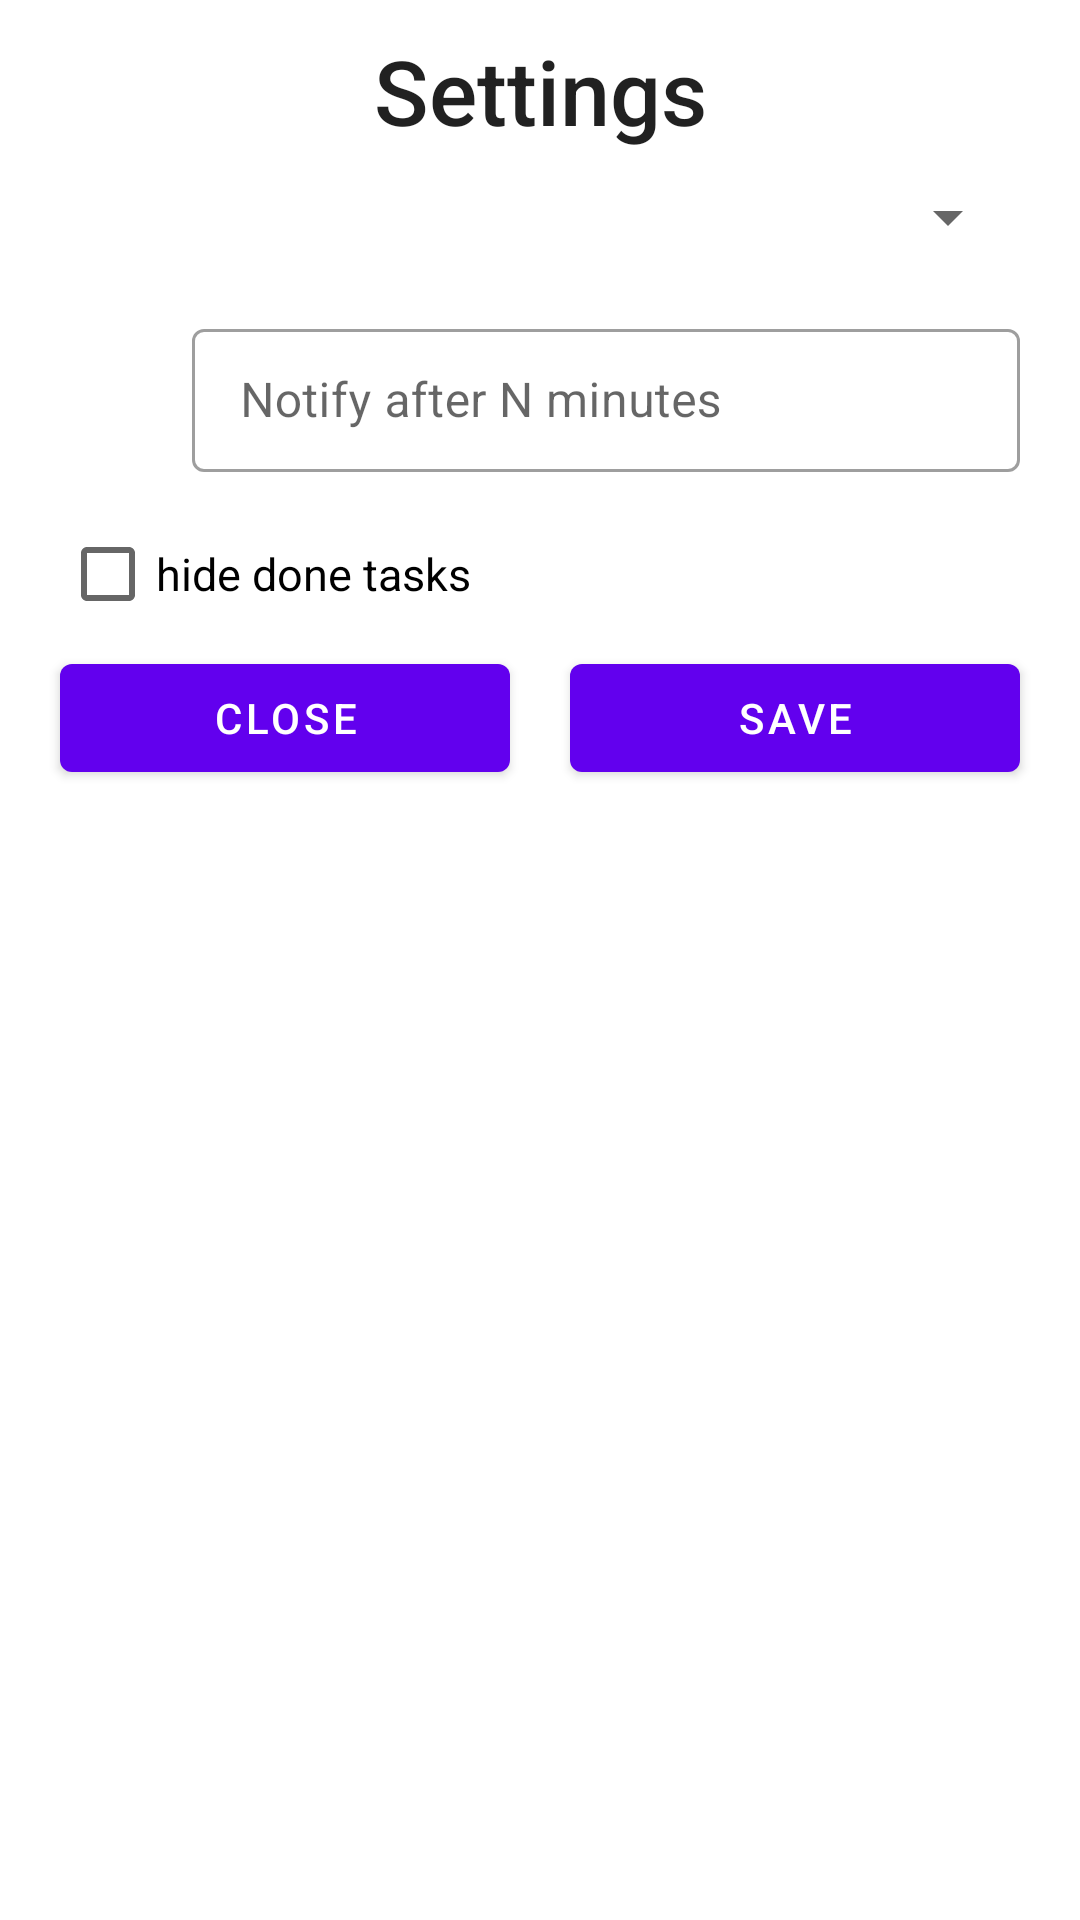

Write the Android layout XML for this screen, with the resource values it uses.
<!-- AndroidManifest.xml: application theme Theme.TodoManager -->
<!-- res/layout/fragment_settings_sheet.xml -->
<?xml version="1.0" encoding="utf-8"?>
<ScrollView xmlns:app="http://schemas.android.com/apk/res-auto"
    xmlns:tools="http://schemas.android.com/tools"
    xmlns:android="http://schemas.android.com/apk/res/android"
    android:layout_width="match_parent"
    android:layout_height="match_parent"
    tools:context=".TaskSheet">

    <LinearLayout
        android:orientation="vertical"
        android:layout_width="match_parent"
        android:layout_height="wrap_content">

        <androidx.constraintlayout.widget.ConstraintLayout
            android:layout_width="match_parent"
            android:layout_height="wrap_content"
            android:orientation="horizontal"
            android:paddingTop="10dp"
            android:paddingHorizontal="20dp">

            <TextView
                android:id="@+id/tvTaskTitle"
                style="@style/TextAppearance.AppCompat.Title"
                android:layout_width="wrap_content"
                android:layout_height="wrap_content"
                android:text="Settings"
                android:textSize="30dp"
                app:layout_constraintEnd_toEndOf="parent"
                app:layout_constraintStart_toStartOf="parent"/>

        </androidx.constraintlayout.widget.ConstraintLayout>

        <LinearLayout
            android:layout_width="match_parent"
            android:layout_height="wrap_content"
            android:orientation="horizontal"
            android:layout_marginHorizontal="20dp">

            <ImageButton
                android:layout_width="wrap_content"
                android:layout_height="wrap_content"
                android:layout_gravity="center"
                android:backgroundTint="@android:color/transparent"
                android:contentDescription="CheckBox"
                android:scaleX="1.5"
                android:scaleY="1.5"
                android:src="@drawable/ic_category_24"/>

            <com.google.android.material.textfield.TextInputLayout
                style="@style/Widget.MaterialComponents.TextInputLayout.OutlinedBox.Dense"
                android:layout_width="match_parent"
                android:layout_height="wrap_content"
                android:layout_marginVertical="10dp"
                android:layout_marginLeft="20dp">

                <Spinner
                    android:id="@+id/spCategoryFilter"
                    android:layout_width="match_parent"
                    android:layout_height="match_parent"
                    android:layout_weight="2" />

            </com.google.android.material.textfield.TextInputLayout>

        </LinearLayout>



        <LinearLayout
            android:layout_width="match_parent"
            android:layout_height="wrap_content"
            android:orientation="horizontal"
            android:layout_marginHorizontal="20dp">

            <ImageButton
                android:layout_width="wrap_content"
                android:layout_height="wrap_content"
                android:layout_gravity="center"
                android:backgroundTint="@android:color/transparent"
                android:contentDescription="CheckBox"
                android:scaleX="1.5"
                android:scaleY="1.5"
                android:src="@drawable/ic_notification_24"/>

            <com.google.android.material.textfield.TextInputLayout
                style="@style/Widget.MaterialComponents.TextInputLayout.OutlinedBox.Dense"
                android:layout_width="match_parent"
                android:layout_height="wrap_content"
                android:layout_marginVertical="10dp"
                android:layout_marginLeft="20dp">

                <com.google.android.material.textfield.TextInputEditText
                    android:layout_width="match_parent"
                    android:layout_height="match_parent"
                    android:id="@+id/tieMinutesToNotification"
                    android:hint="Notify after N minutes"/>

            </com.google.android.material.textfield.TextInputLayout>

        </LinearLayout>

        <CheckBox
            android:id="@+id/cbHideDoneTasks"
            android:layout_width="match_parent"
            android:layout_height="wrap_content"
            android:text="hide done tasks"
            android:layout_marginHorizontal="20dp"
            android:textSize="15dp"/>

        <LinearLayout
            android:layout_width="match_parent"
            android:layout_height="wrap_content"
            android:orientation="horizontal"
            android:layout_marginHorizontal="10dp">

            <com.google.android.material.button.MaterialButton
                android:id="@+id/btnClose"
                android:layout_width="match_parent"
                android:layout_height="wrap_content"
                android:layout_gravity="center"
                android:layout_weight="1"
                android:layout_marginHorizontal="10dp"
                android:text="Close"/>

            <com.google.android.material.button.MaterialButton
                android:id="@+id/btnSave"
                android:layout_width="match_parent"
                android:layout_height="wrap_content"
                android:layout_weight="1"
                android:layout_gravity="center"
                android:layout_marginHorizontal="10dp"
                android:text="Save"/>

        </LinearLayout>

    </LinearLayout>

</ScrollView>
<!-- resources referenced by this layout -->
<resources>
  <style name="Theme.TodoManager" parent="Theme.MaterialComponents.DayNight.NoActionBar">
          
          <item name="colorPrimary">@color/purple_500</item>
          <item name="colorPrimaryVariant">@color/purple_700</item>
          <item name="colorOnPrimary">@color/white</item>
          
          <item name="colorSecondary">@color/teal_200</item>
          <item name="colorSecondaryVariant">@color/teal_700</item>
          <item name="colorOnSecondary">@color/black</item>
          
          <item name="android:statusBarColor">?attr/colorPrimaryVariant</item>
          
      </style>
  <!-- not gathered from this repository: default colours our renderer supplied (Android Studio template values) -->
  <color name="purple_500">#FF6200EE</color>
  <color name="purple_700">#FF3700B3</color>
  <color name="teal_200">#FF03DAC5</color>
  <color name="teal_700">#FF018786</color>
  <color name="black">#FF000000</color>
  <color name="white">#FFFFFFFF</color>
</resources>
